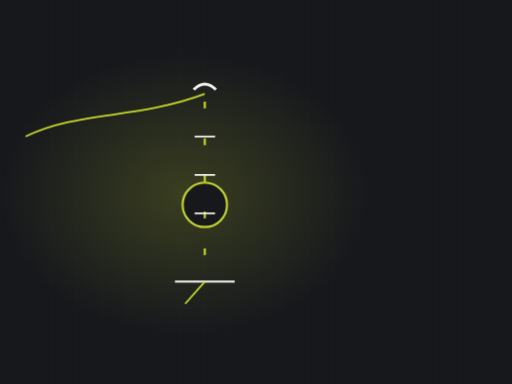
t = 0.00 s
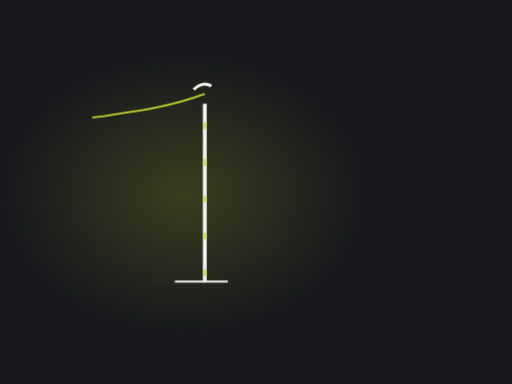
t = 1.70 s
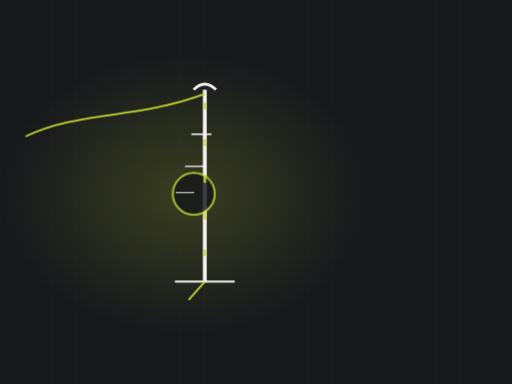
t = 3.19 s
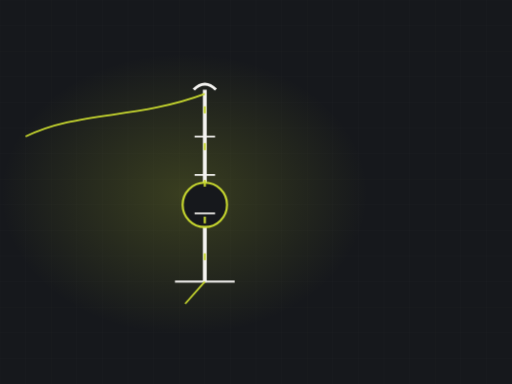
t = 5.37 s
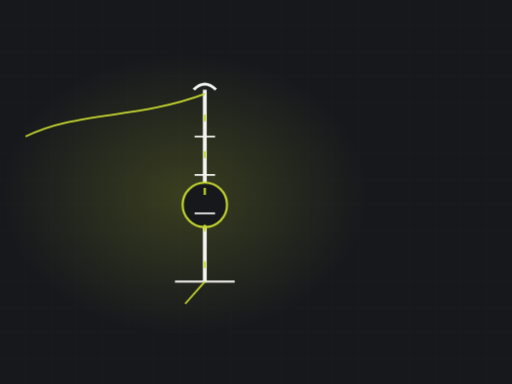
t = 6.59 s
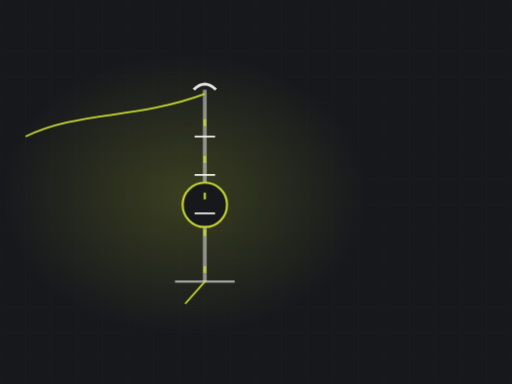
t = 7.82 s

The animated SVG that drew these frames (rendered in a browser with its animation timeline set to each time). Animation: 3 CSS @keyframes rules; frames cover the first 7.82 s, repeats indefinitely.

<svg xmlns="http://www.w3.org/2000/svg" viewBox="0 0 1200 900" width="1200" height="900" role="img" aria-label="Electrical mast"><defs><radialGradient id="glow"><stop offset="0%" stop-color="#c7d72f" stop-opacity=".20"/><stop offset="100%" stop-color="#c7d72f" stop-opacity="0"/></radialGradient></defs><style>.dw{stroke-dasharray:100;stroke-dashoffset:100;animation:dw 8.74s ease-in-out infinite}@keyframes dw{0%{stroke-dashoffset:100}24%{stroke-dashoffset:0}84%{stroke-dashoffset:0;opacity:1}95%{stroke-dashoffset:0;opacity:0}100%{stroke-dashoffset:100;opacity:0}}.cur{stroke-dashoffset:0;animation:cur 2.07s linear infinite}@keyframes cur{0%{stroke-dashoffset:164}100%{stroke-dashoffset:0}}.st{opacity:0;animation:stg 8.74s ease-in-out infinite}@keyframes stg{0%,10%{opacity:0;transform:scale(.7)}28%{opacity:1;transform:scale(1)}84%{opacity:1}95%,100%{opacity:0}}@media (prefers-reduced-motion: reduce){*{animation:none!important}.dw{stroke-dashoffset:0!important}[class]{opacity:1!important}}/*rest-state*/.cur{stroke-dashoffset:0}.dw{stroke-dashoffset:0;opacity:1}.st{opacity:1}</style><rect width="1200" height="900" fill="#16181c"/><line x1="0" y1="0" x2="0" y2="900" stroke="#f4f3f0" stroke-width="1" opacity=".028"/><line x1="60" y1="0" x2="60" y2="900" stroke="#f4f3f0" stroke-width="1" opacity=".028"/><line x1="120" y1="0" x2="120" y2="900" stroke="#f4f3f0" stroke-width="1" opacity=".028"/><line x1="180" y1="0" x2="180" y2="900" stroke="#f4f3f0" stroke-width="1" opacity=".028"/><line x1="240" y1="0" x2="240" y2="900" stroke="#f4f3f0" stroke-width="1" opacity=".028"/><line x1="300" y1="0" x2="300" y2="900" stroke="#f4f3f0" stroke-width="1" opacity=".028"/><line x1="360" y1="0" x2="360" y2="900" stroke="#f4f3f0" stroke-width="1" opacity=".028"/><line x1="420" y1="0" x2="420" y2="900" stroke="#f4f3f0" stroke-width="1" opacity=".028"/><line x1="480" y1="0" x2="480" y2="900" stroke="#f4f3f0" stroke-width="1" opacity=".028"/><line x1="540" y1="0" x2="540" y2="900" stroke="#f4f3f0" stroke-width="1" opacity=".028"/><line x1="600" y1="0" x2="600" y2="900" stroke="#f4f3f0" stroke-width="1" opacity=".028"/><line x1="660" y1="0" x2="660" y2="900" stroke="#f4f3f0" stroke-width="1" opacity=".028"/><line x1="720" y1="0" x2="720" y2="900" stroke="#f4f3f0" stroke-width="1" opacity=".028"/><line x1="780" y1="0" x2="780" y2="900" stroke="#f4f3f0" stroke-width="1" opacity=".028"/><line x1="840" y1="0" x2="840" y2="900" stroke="#f4f3f0" stroke-width="1" opacity=".028"/><line x1="900" y1="0" x2="900" y2="900" stroke="#f4f3f0" stroke-width="1" opacity=".028"/><line x1="960" y1="0" x2="960" y2="900" stroke="#f4f3f0" stroke-width="1" opacity=".028"/><line x1="1020" y1="0" x2="1020" y2="900" stroke="#f4f3f0" stroke-width="1" opacity=".028"/><line x1="1080" y1="0" x2="1080" y2="900" stroke="#f4f3f0" stroke-width="1" opacity=".028"/><line x1="1140" y1="0" x2="1140" y2="900" stroke="#f4f3f0" stroke-width="1" opacity=".028"/><line x1="1200" y1="0" x2="1200" y2="900" stroke="#f4f3f0" stroke-width="1" opacity=".028"/><line x1="0" y1="0" x2="1200" y2="0" stroke="#f4f3f0" stroke-width="1" opacity=".028"/><line x1="0" y1="60" x2="1200" y2="60" stroke="#f4f3f0" stroke-width="1" opacity=".028"/><line x1="0" y1="120" x2="1200" y2="120" stroke="#f4f3f0" stroke-width="1" opacity=".028"/><line x1="0" y1="180" x2="1200" y2="180" stroke="#f4f3f0" stroke-width="1" opacity=".028"/><line x1="0" y1="240" x2="1200" y2="240" stroke="#f4f3f0" stroke-width="1" opacity=".028"/><line x1="0" y1="300" x2="1200" y2="300" stroke="#f4f3f0" stroke-width="1" opacity=".028"/><line x1="0" y1="360" x2="1200" y2="360" stroke="#f4f3f0" stroke-width="1" opacity=".028"/><line x1="0" y1="420" x2="1200" y2="420" stroke="#f4f3f0" stroke-width="1" opacity=".028"/><line x1="0" y1="480" x2="1200" y2="480" stroke="#f4f3f0" stroke-width="1" opacity=".028"/><line x1="0" y1="540" x2="1200" y2="540" stroke="#f4f3f0" stroke-width="1" opacity=".028"/><line x1="0" y1="600" x2="1200" y2="600" stroke="#f4f3f0" stroke-width="1" opacity=".028"/><line x1="0" y1="660" x2="1200" y2="660" stroke="#f4f3f0" stroke-width="1" opacity=".028"/><line x1="0" y1="720" x2="1200" y2="720" stroke="#f4f3f0" stroke-width="1" opacity=".028"/><line x1="0" y1="780" x2="1200" y2="780" stroke="#f4f3f0" stroke-width="1" opacity=".028"/><line x1="0" y1="840" x2="1200" y2="840" stroke="#f4f3f0" stroke-width="1" opacity=".028"/><line x1="0" y1="900" x2="1200" y2="900" stroke="#f4f3f0" stroke-width="1" opacity=".028"/><ellipse cx="432" cy="455" rx="430" ry="330" fill="url(#glow)"/><path class="dw" d="M480,660 L480,210" pathLength="100" stroke="#f4f3f0" stroke-width="9" fill="none" style="animation-delay:0s"/><path class="dw" d="M480,220 C320,280 180,260 60,320" pathLength="100" stroke="#c7d72f" stroke-width="4" fill="none" style="animation-delay:.5s"/><circle class="st" cx="480" cy="480" r="52" fill="#16181c" stroke="#c7d72f" stroke-width="5" style="animation-delay:1.2s"/><path class="cur" d="M480,230 L480,650" fill="none" stroke="#c7d72f" stroke-width="5" stroke-dasharray="16 70"/><path class="dw" d="M454,210 q26,-26 52,0" pathLength="100" stroke="#f4f3f0" stroke-width="7" fill="none" style="animation-delay:.3s"/><line class="st" x1="456" y1="320" x2="504" y2="320" stroke="#f4f3f0" stroke-width="4" opacity=".65" style="animation-delay:1.00s"/><line class="st" x1="456" y1="410" x2="504" y2="410" stroke="#f4f3f0" stroke-width="4" opacity=".65" style="animation-delay:1.18s"/><line class="st" x1="456" y1="500" x2="504" y2="500" stroke="#f4f3f0" stroke-width="4" opacity=".65" style="animation-delay:1.36s"/><path class="dw" d="M410,660 L550,660" pathLength="100" stroke="#f4f3f0" stroke-width="5" opacity=".5" fill="none" style="animation-delay:.1s"/><path class="dw" d="M480,660 L434,712" pathLength="100" stroke="#c7d72f" stroke-width="4" opacity=".7" fill="none" style="animation-delay:1.7s"/></svg>
